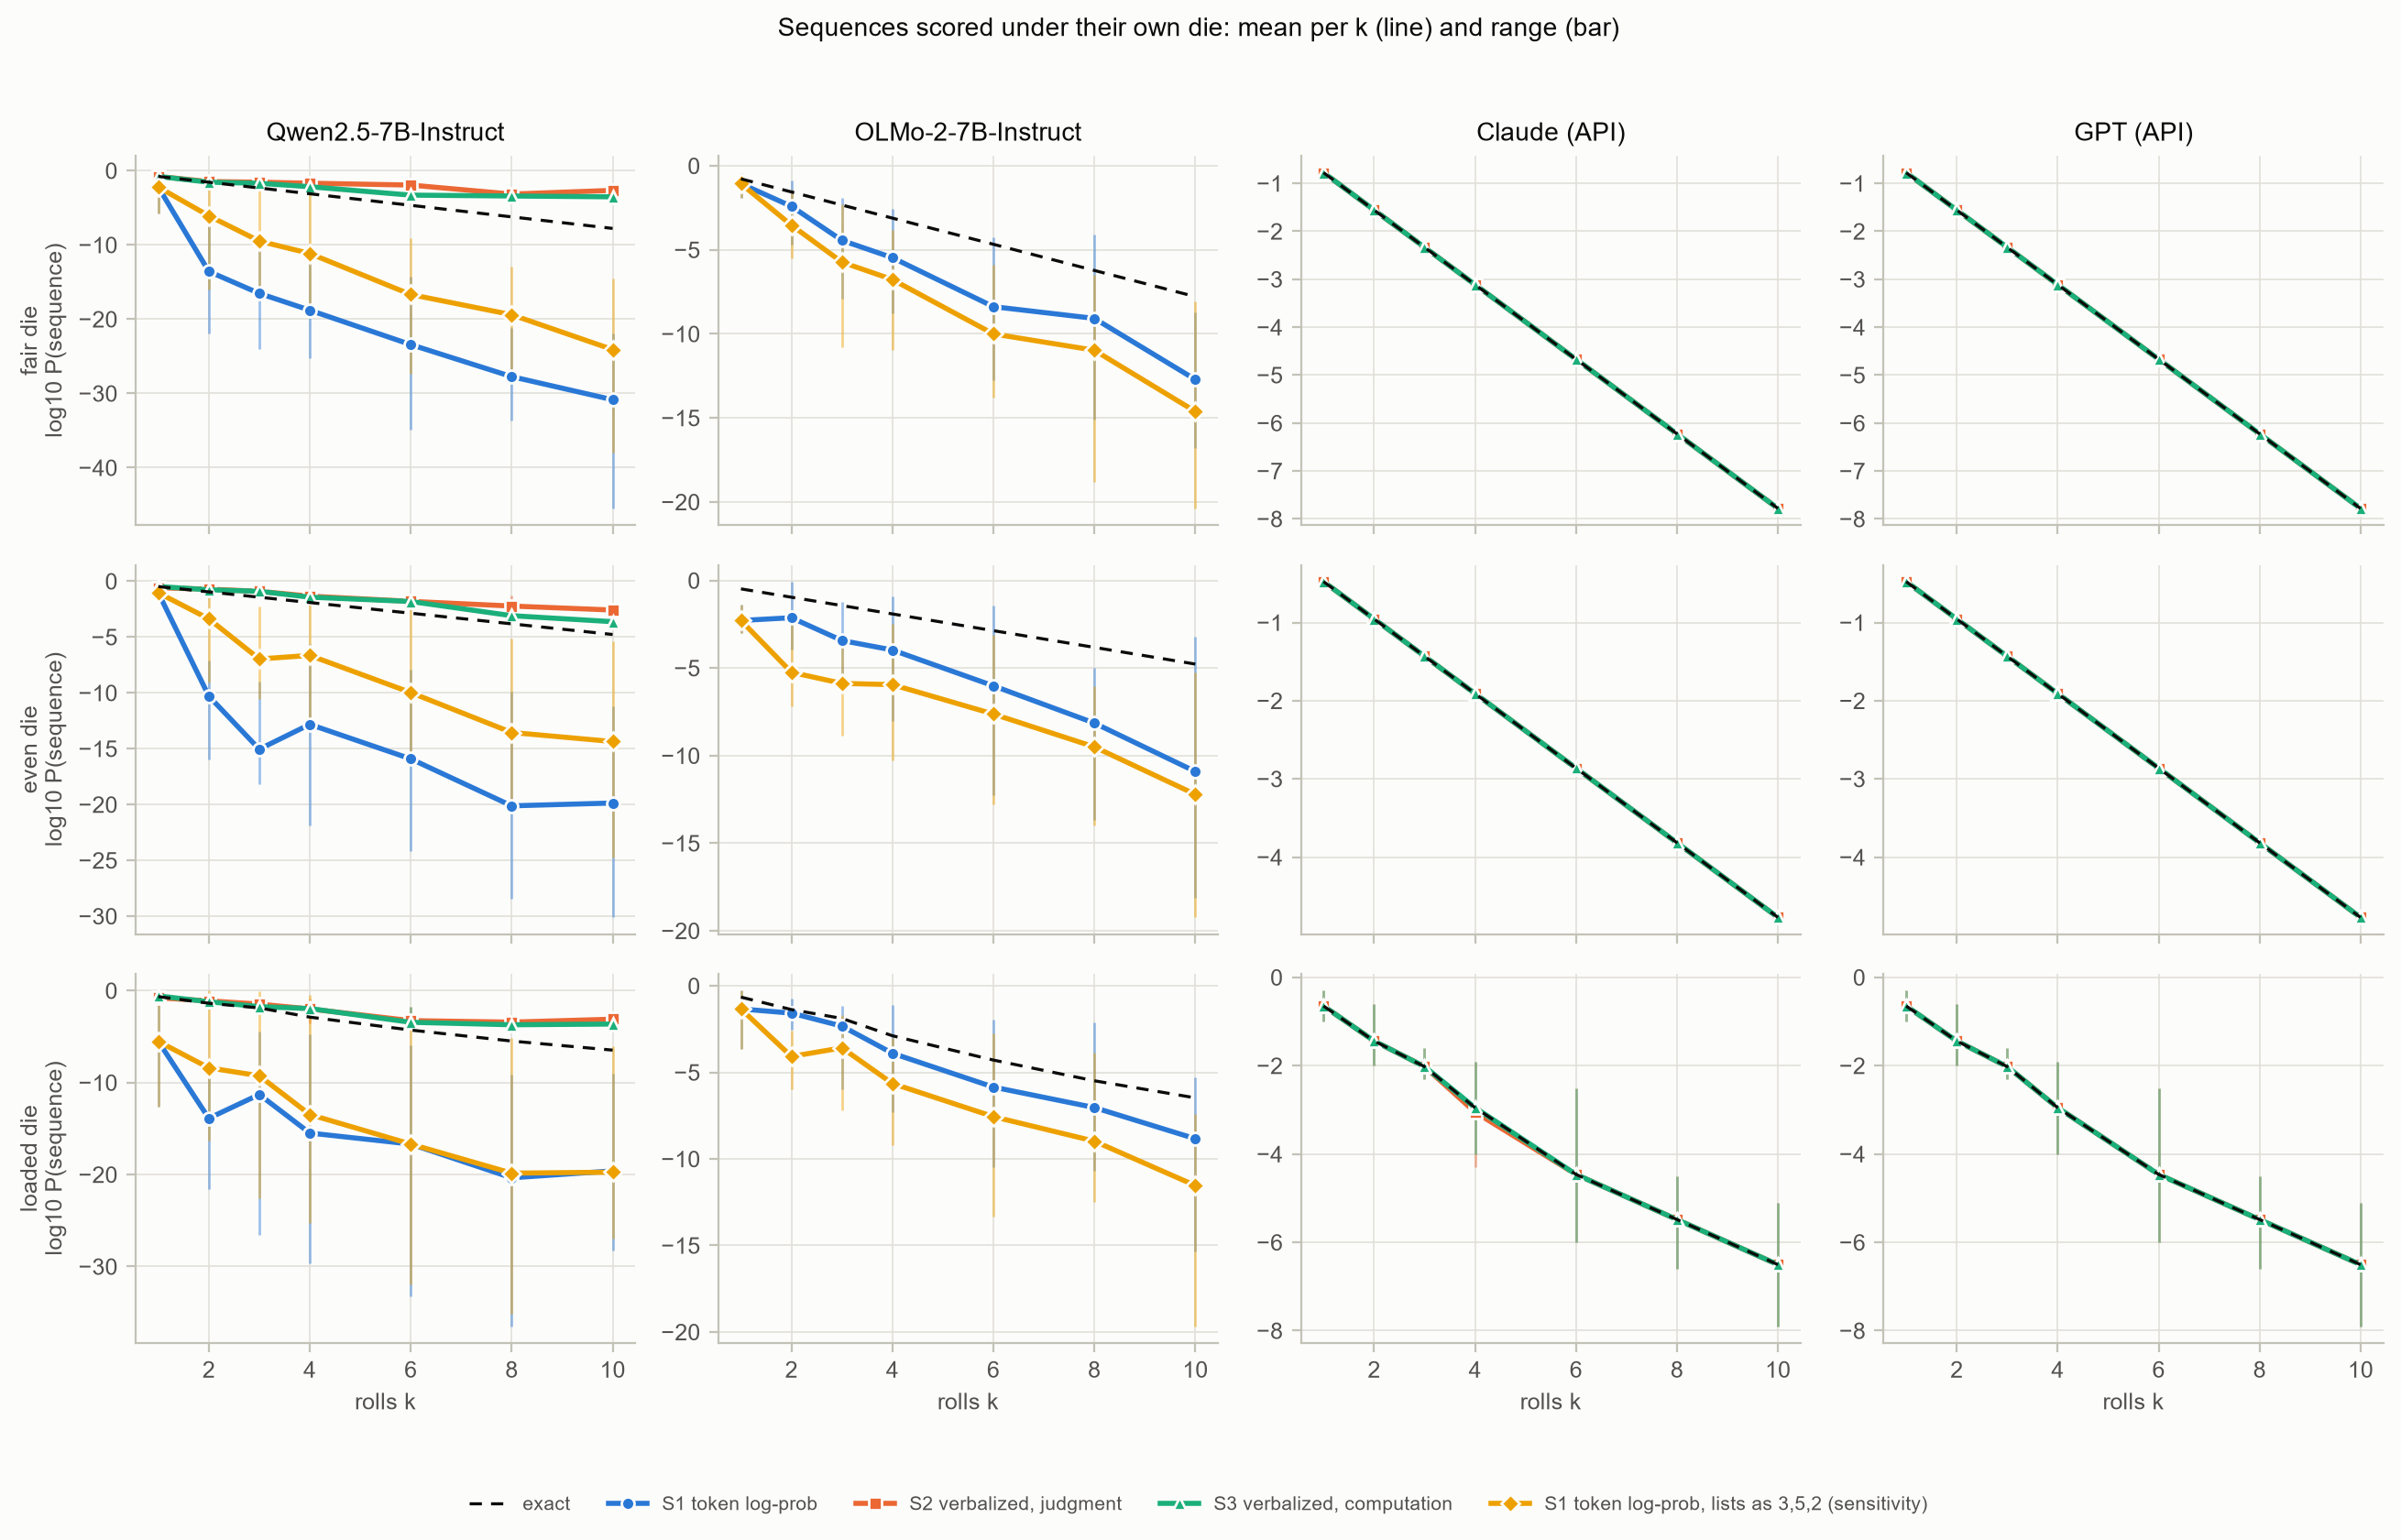

Values plotted in this chart, from the file beside it:
model, scorer, hypothesis, k, max_log10, mean_log10, mean_true_log10, min_log10, n
claude, S2, even, 1, -0.4771, -0.4771, -0.4771, -0.4772, 10
claude, S2, even, 2, -0.9542, -0.9543, -0.9542, -0.9543, 10
claude, S2, even, 3, -1.431, -1.432, -1.431, -1.432, 10
claude, S2, even, 4, -1.908, -1.909, -1.908, -1.91, 10
claude, S2, even, 6, -2.863, -2.863, -2.863, -2.863, 10
claude, S2, even, 8, -3.817, -3.818, -3.817, -3.818, 10
claude, S2, even, 10, -4.771, -4.772, -4.771, -4.772, 10
claude, S3, even, 1, -0.4771, -0.4771, -0.4771, -0.4772, 10
claude, S3, even, 2, -0.9542, -0.9543, -0.9542, -0.9543, 10
claude, S3, even, 3, -1.431, -1.431, -1.431, -1.431, 10
claude, S3, even, 4, -1.908, -1.908, -1.908, -1.908, 10
claude, S3, even, 6, -2.863, -2.863, -2.863, -2.863, 10
claude, S3, even, 8, -3.817, -3.817, -3.817, -3.818, 10
claude, S3, even, 10, -4.771, -4.772, -4.771, -4.772, 10
claude, S2, fair, 1, -0.7781, -0.7781, -0.7782, -0.7782, 10
claude, S2, fair, 2, -1.556, -1.556, -1.556, -1.556, 10
claude, S2, fair, 3, -2.334, -2.334, -2.334, -2.334, 10
claude, S2, fair, 4, -3.112, -3.112, -3.113, -3.113, 10
claude, S2, fair, 6, -4.67, -4.67, -4.669, -4.67, 10
claude, S2, fair, 8, -6.225, -6.225, -6.225, -6.225, 10
claude, S2, fair, 10, -7.781, -7.782, -7.782, -7.783, 9
claude, S3, fair, 1, -0.7782, -0.7782, -0.7782, -0.7782, 10
claude, S3, fair, 2, -1.556, -1.556, -1.556, -1.556, 10
claude, S3, fair, 3, -2.334, -2.334, -2.334, -2.334, 10
claude, S3, fair, 4, -3.112, -3.112, -3.113, -3.113, 10
claude, S3, fair, 6, -4.669, -4.669, -4.669, -4.67, 10
claude, S3, fair, 8, -6.225, -6.225, -6.225, -6.225, 10
claude, S3, fair, 10, -7.782, -7.782, -7.782, -7.782, 10
claude, S2, loaded, 1, -0.301, -0.6505, -0.6505, -1, 10
claude, S2, loaded, 2, -0.6021, -1.441, -1.441, -2, 10
claude, S2, loaded, 3, -1.602, -2.021, -2.021, -2.301, 10
claude, S2, loaded, 4, -1.903, -3.052, -2.952, -4.301, 10
claude, S2, loaded, 6, -2.505, -4.462, -4.462, -6, 10
claude, S2, loaded, 8, -4.505, -5.484, -5.484, -6.602, 10
claude, S2, loaded, 10, -5.107, -6.505, -6.505, -7.903, 10
claude, S3, loaded, 1, -0.301, -0.6505, -0.6505, -1, 10
claude, S3, loaded, 2, -0.6021, -1.441, -1.441, -2, 10
claude, S3, loaded, 3, -1.602, -2.021, -2.021, -2.301, 10
claude, S3, loaded, 4, -1.903, -2.952, -2.952, -4, 10
claude, S3, loaded, 6, -2.505, -4.462, -4.462, -6, 10
claude, S3, loaded, 8, -4.505, -5.484, -5.484, -6.602, 10
claude, S3, loaded, 10, -5.107, -6.505, -6.505, -7.903, 10
gpt, S2, even, 1, -0.4771, -0.4771, -0.4771, -0.4771, 10
gpt, S2, even, 2, -0.9542, -0.9542, -0.9542, -0.9542, 10
gpt, S2, even, 3, -1.431, -1.431, -1.431, -1.431, 10
gpt, S2, even, 4, -1.908, -1.908, -1.908, -1.908, 10
gpt, S2, even, 6, -2.863, -2.863, -2.863, -2.863, 10
gpt, S2, even, 8, -3.817, -3.817, -3.817, -3.817, 10
gpt, S2, even, 10, -4.771, -4.771, -4.771, -4.771, 10
gpt, S3, even, 1, -0.4771, -0.4771, -0.4771, -0.4771, 10
gpt, S3, even, 2, -0.9542, -0.9542, -0.9542, -0.9542, 10
gpt, S3, even, 3, -1.431, -1.431, -1.431, -1.431, 10
gpt, S3, even, 4, -1.908, -1.908, -1.908, -1.908, 10
gpt, S3, even, 6, -2.863, -2.863, -2.863, -2.863, 10
gpt, S3, even, 8, -3.817, -3.817, -3.817, -3.817, 10
gpt, S3, even, 10, -4.771, -4.771, -4.771, -4.771, 10
gpt, S2, fair, 1, -0.7782, -0.7782, -0.7782, -0.7782, 10
gpt, S2, fair, 2, -1.556, -1.556, -1.556, -1.556, 10
gpt, S2, fair, 3, -2.334, -2.334, -2.334, -2.334, 10
gpt, S2, fair, 4, -3.113, -3.113, -3.113, -3.113, 10
... 150 more rows
